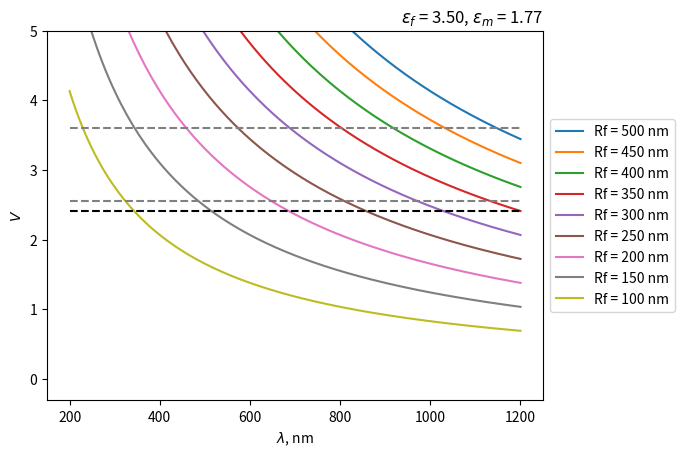

Python code for this plot:
#!/usr/bin/env python3
# -*- coding: utf-8 -*-
"""
Created on Mon Jan 15 14:22:52 2018

[redacted]
"""
import numpy as np
import matplotlib.pyplot as plt

eps_in = 3.5  # 2.09
eps_out = 1.77

Rf_space = np.linspace(500, 100, 9) * 1e-9
wl_space = np.linspace(200, 1200, 150) * 1e-9
Vcr = 2.405
Vcr2 = 2.55
Vcr3 = 3.6

for Rf in Rf_space:
    V = 2*np.pi/wl_space * Rf * np.sqrt(eps_in - eps_out)
    plt.plot(wl_space * 1e9, V, label="Rf = %.0f nm"% (Rf*1e9))
    
plt.plot(wl_space * 1e9, Vcr * np.ones(len(wl_space)), 'k--')
plt.plot(wl_space * 1e9, Vcr2 * np.ones(len(wl_space)), 'k--', color='gray')
plt.plot(wl_space * 1e9, Vcr3 * np.ones(len(wl_space)), 'k--', color='gray')
plt.legend()
plt.ylim(ymax=5)
plt.legend(loc='center left', bbox_to_anchor=(1, 0.5))
plt.title(r'$\varepsilon_f$ = %.2f, $\varepsilon_m$ = %.2f' % (eps_in, eps_out), loc='right')
plt.xlabel(r'$\lambda$, nm')
plt.ylabel(r'$V$')
plt.show()